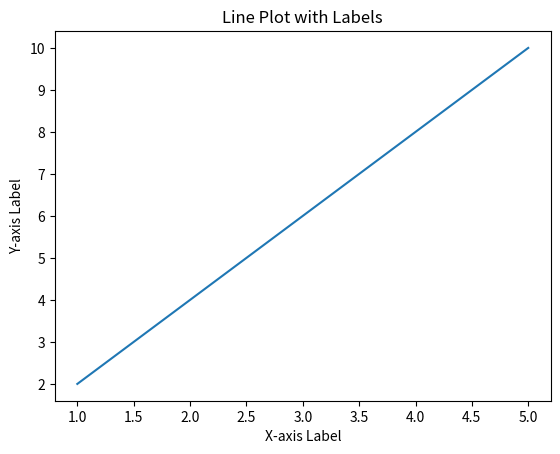

Python code for this plot:
# [redacted]
# [redacted]

import matplotlib.pyplot as plt

x_values = [1, 2, 3, 4, 5]
y_values = [2, 4, 6, 8, 10]

plt.plot(x_values, y_values)

plt.xlabel('X-axis Label')
plt.ylabel('Y-axis Label')
plt.title('Line Plot with Labels')
plt.show()
